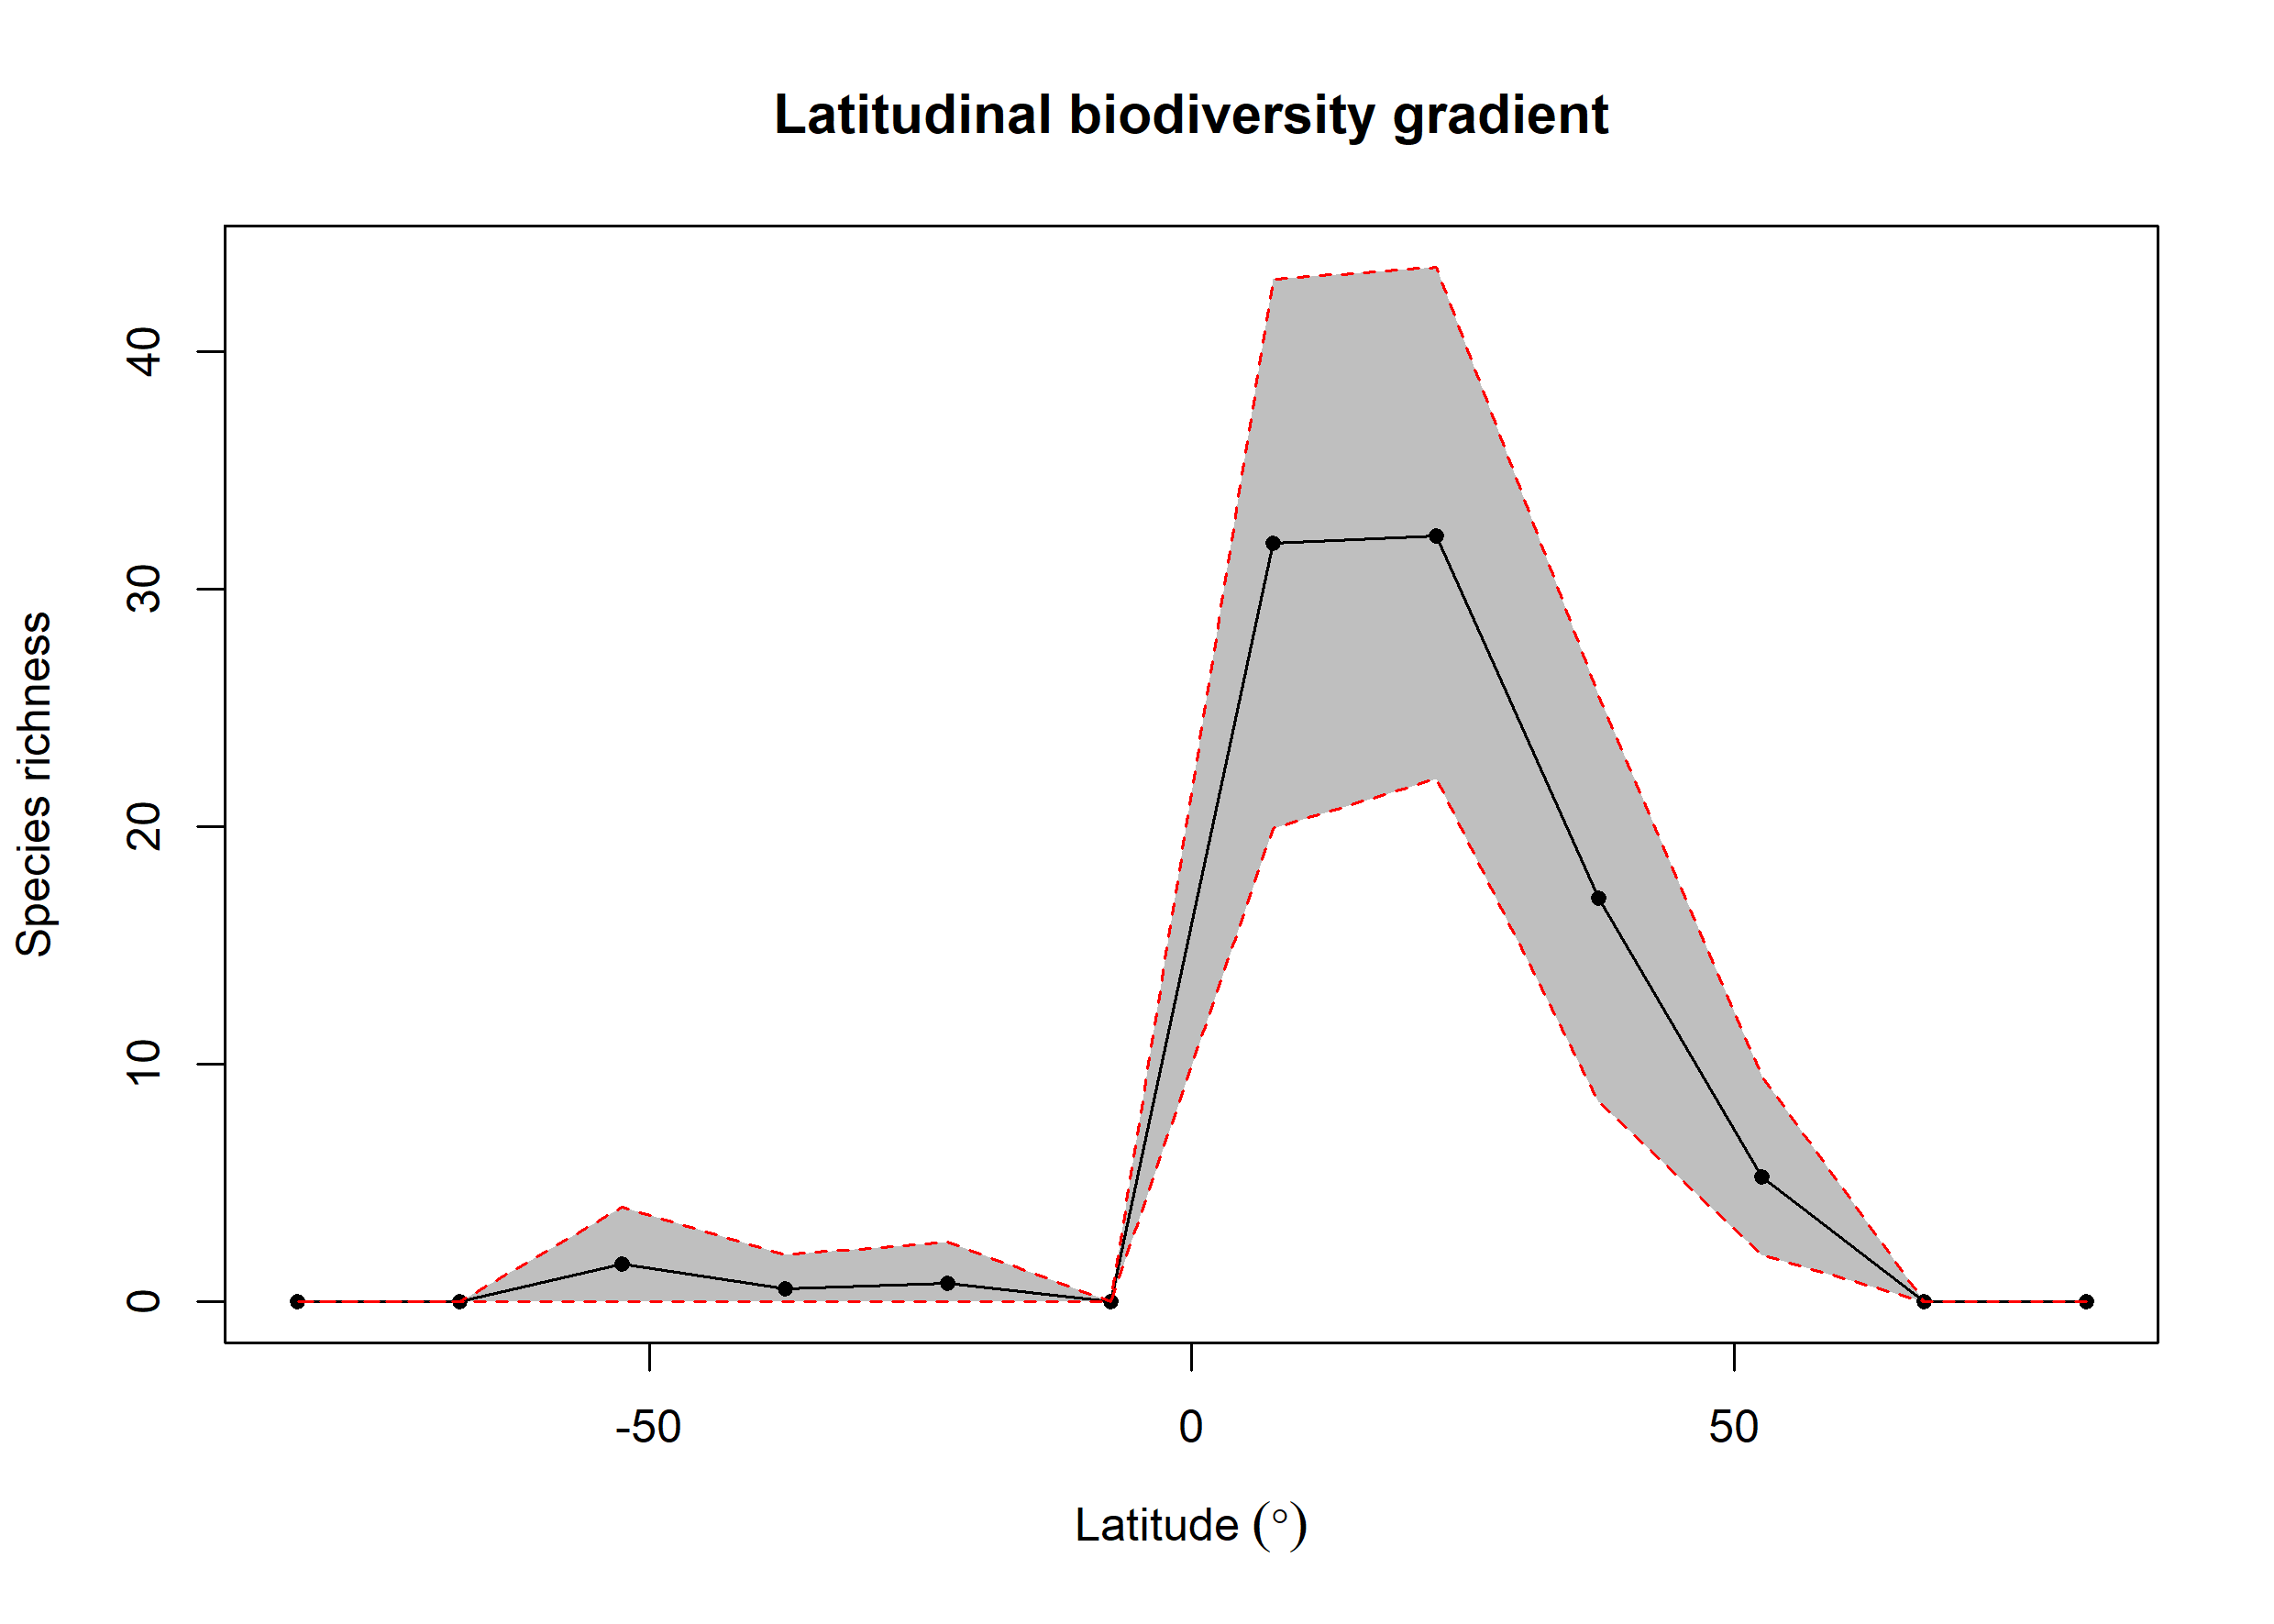

The file beside this chart, header and first rows:
bin, max, min, mid, hemisphere, mean_richness, CI.Lower, CI.Upper
1, 90, 75, 82.5, N, 0, 0, 0
2, 75, 60, 67.5, N, 0, 0, 0
3, 60, 45, 52.5, N, 5.28, 2, 9.525
4, 45, 30, 37.5, N, 17, 8.425, 25.52
5, 30, 15, 22.5, N, 32.24, 22, 43.58
6, 15, 0, 7.5, N, 31.95, 19.95, 43.05
7, 0, -15, -7.5, S, 0, 0, 0
8, -15, -30, -22.5, S, 0.77, 0, 2.525
9, -30, -45, -37.5, S, 0.56, 0, 2
10, -45, -60, -52.5, S, 1.61, 0, 4
11, -60, -75, -67.5, S, 0.01, 0, 0
12, -75, -90, -82.5, S, 0, 0, 0
